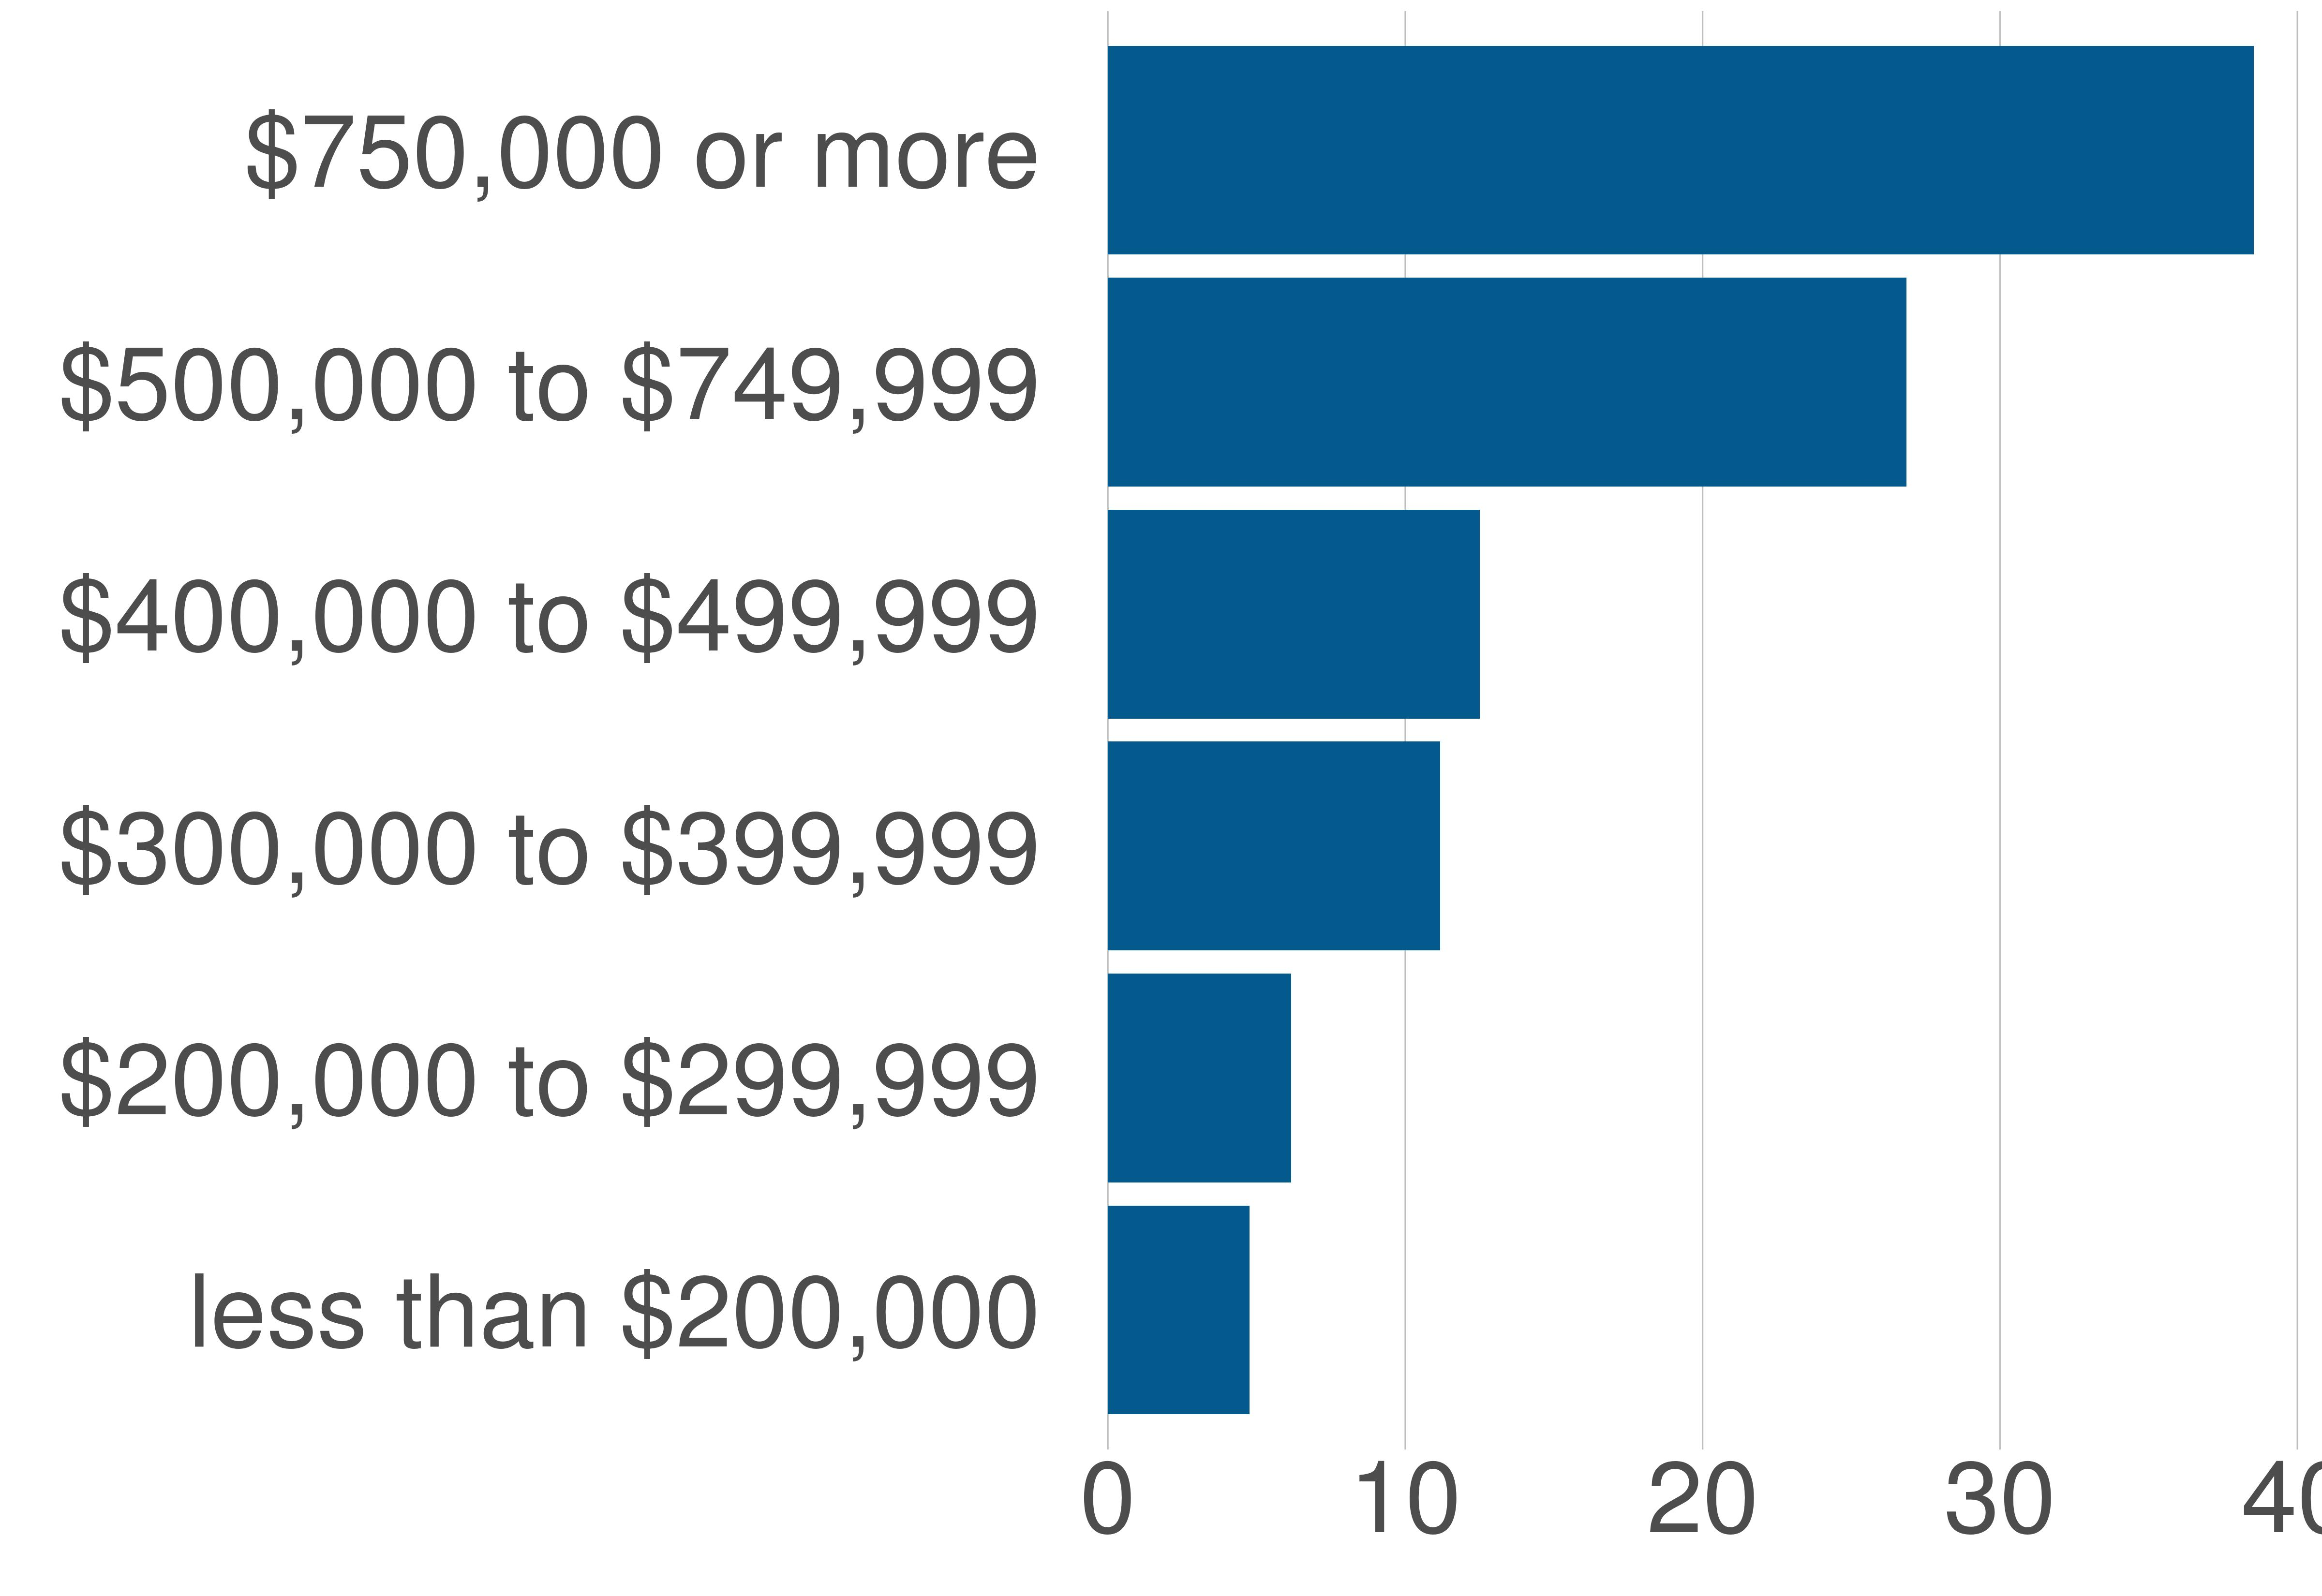

The data file committed next to this chart (first rows):
variable, value, value_prop
less than $200,000, 2173, 4.77
$200,000 to $299,999, 2804, 6.16
$300,000 to $399,999, 5084, 11.17
$400,000 to $499,999, 5691, 12.5
$500,000 to $749,999, 12230, 26.86
$750,000 or more, 17543, 38.53
